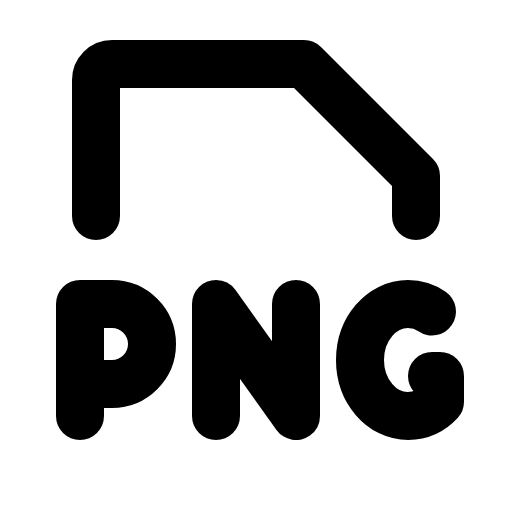
t = 0.00 s
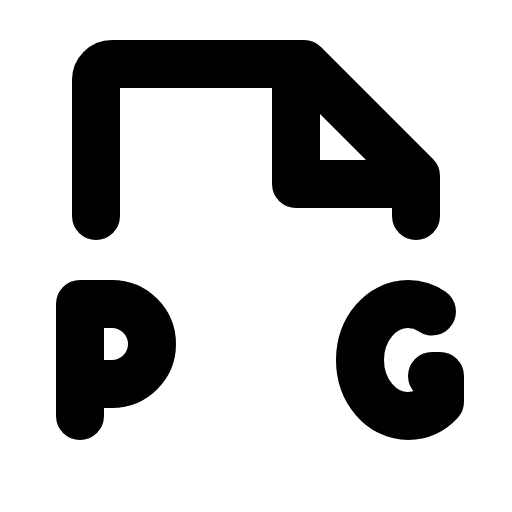
t = 1.20 s
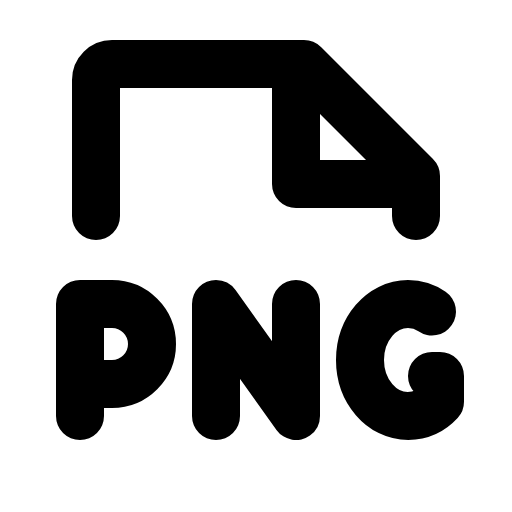
t = 1.58 s
t = 1.95 s: frame unchanged from t = 1.58 s, image omitted
t = 2.33 s: frame unchanged from t = 1.58 s, image omitted

The animated SVG that drew these frames (rendered in a browser with its animation timeline set to each time). Animation: 1 CSS @keyframes rule; one cycle of 2.70 s, repeats indefinitely.

<svg xmlns="http://www.w3.org/2000/svg" viewBox="0 0 256 256">
  <style>
    .draw-line {
      stroke-dasharray: 2000;
      stroke-dashoffset: 0;
    }
    svg:hover .draw-line {
      animation: phosphor-draw-in 1.5s ease-in-out infinite;
    }
    @keyframes phosphor-draw-in {
      0%   { stroke-dashoffset: 2000; }
      100% { stroke-dashoffset: 0; }
    }
  </style><rect width="256" height="256" fill="none"/><polyline points="148 32 148 92 208 92" fill="none" stroke="currentColor" stroke-linecap="round" stroke-linejoin="round" stroke-width="24" class="draw-line" pathLength="1" style="animation-delay: 0s"/><path d="M48,108V40a8,8,0,0,1,8-8h96l56,56v20" fill="none" stroke="currentColor" stroke-linecap="round" stroke-linejoin="round" stroke-width="24" class="draw-line" pathLength="1" style="animation-delay: 0.3s"/><path d="M40,192H56a20,20,0,0,0,0-40H40v56" fill="none" stroke="currentColor" stroke-linecap="round" stroke-linejoin="round" stroke-width="24" class="draw-line" pathLength="1" style="animation-delay: 0.6s"/><path d="M216,188h4v12.87A22.12,22.12,0,0,1,204,208c-13.25,0-24-12.54-24-28s10.75-28,24-28a21.28,21.28,0,0,1,12,3.75" fill="none" stroke="currentColor" stroke-linecap="round" stroke-linejoin="round" stroke-width="24" class="draw-line" pathLength="1" style="animation-delay: 0.9s"/><polyline points="108 208 108 152 148 208 148 152" fill="none" stroke="currentColor" stroke-linecap="round" stroke-linejoin="round" stroke-width="24" class="draw-line" pathLength="1" style="animation-delay: 1.2s"/></svg>
